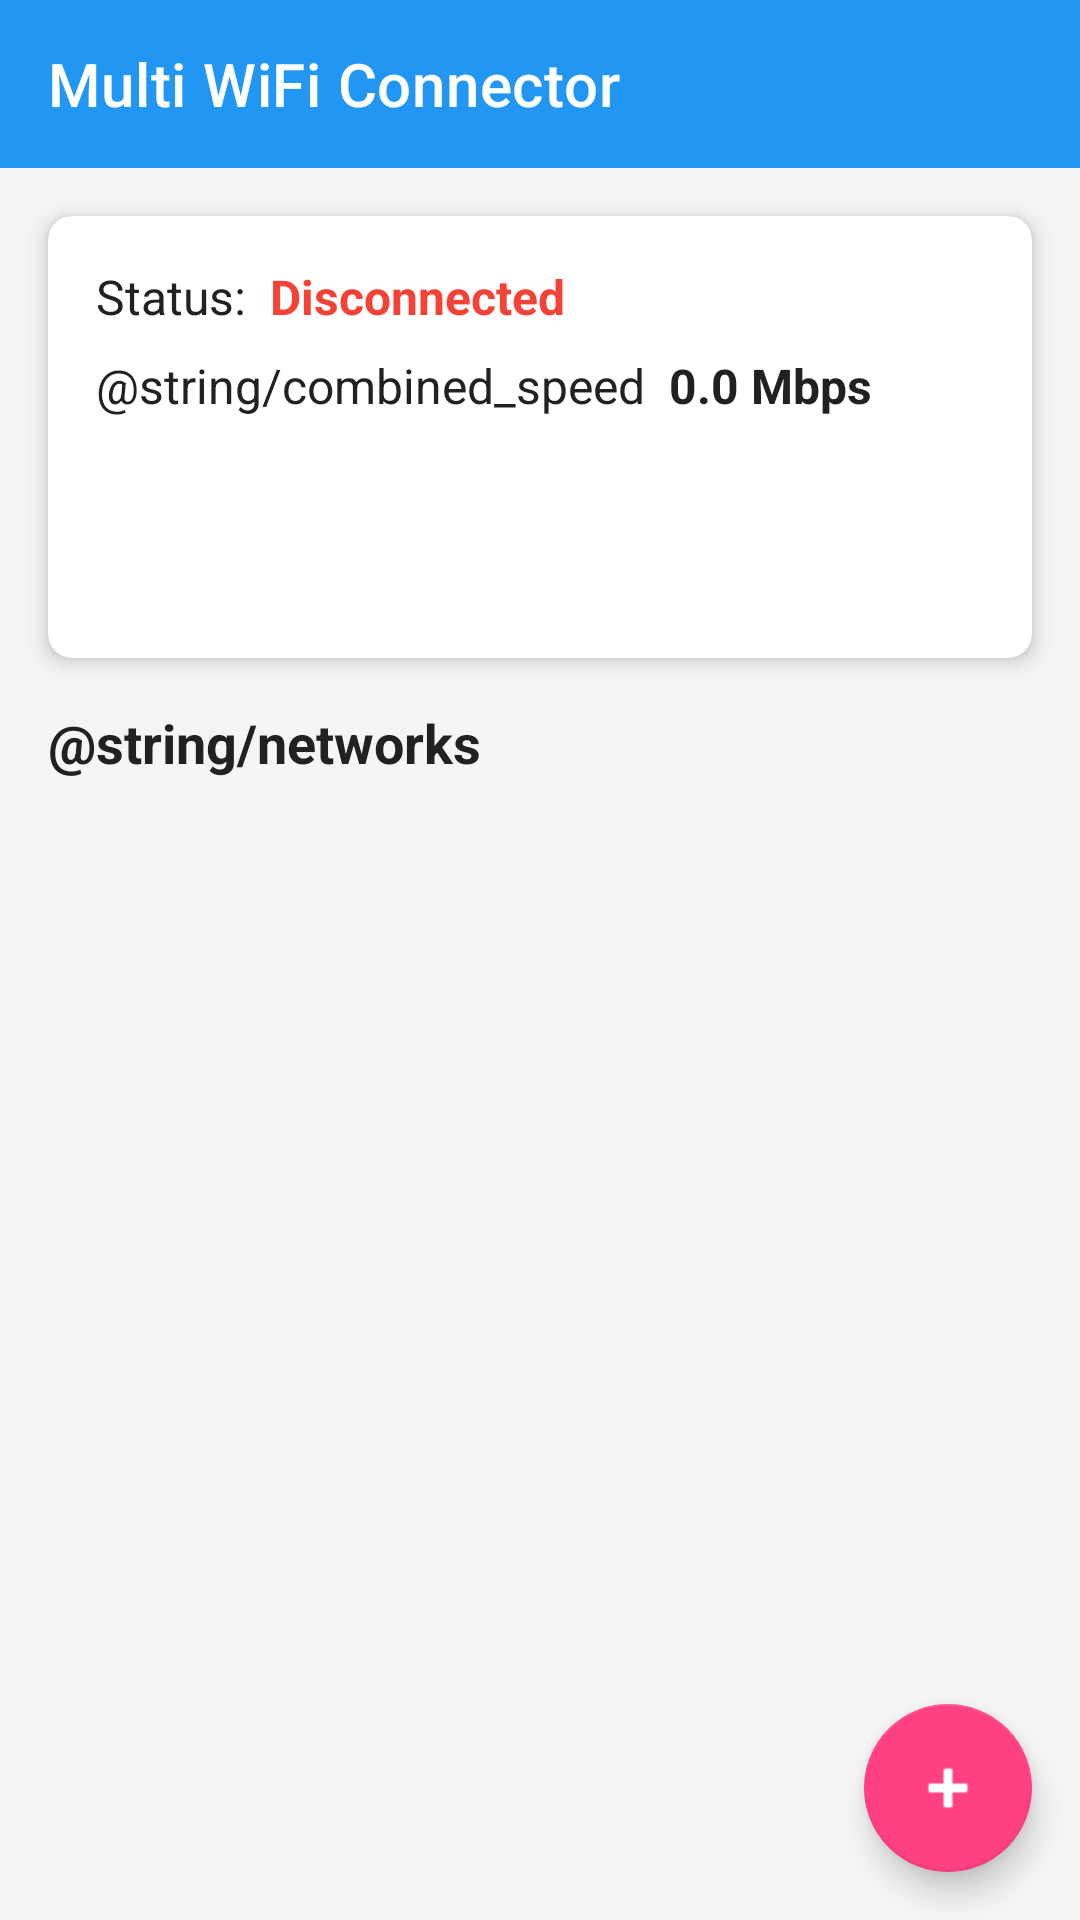

Reconstruct the res/layout file that produces this screen, plus the resources it refers to.
<!-- AndroidManifest.xml: activity theme AppTheme -->
<!-- res/layout/activity_dashboard.xml -->
<?xml version="1.0" encoding="utf-8"?>
<androidx.constraintlayout.widget.ConstraintLayout 
    xmlns:android="http://schemas.android.com/apk/res/android"
    xmlns:app="http://schemas.android.com/apk/res-auto"
    xmlns:tools="http://schemas.android.com/tools"
    android:layout_width="match_parent"
    android:layout_height="match_parent"
    tools:context=".DashboardActivity"
    android:background="@color/colorBackground">

    <androidx.appcompat.widget.Toolbar
        android:id="@+id/toolbar"
        android:layout_width="0dp"
        android:layout_height="wrap_content"
        android:background="@color/colorPrimary"
        android:theme="@style/ThemeOverlay.MaterialComponents.Dark.ActionBar"
        app:layout_constraintEnd_toEndOf="parent"
        app:layout_constraintStart_toStartOf="parent"
        app:layout_constraintTop_toTopOf="parent"
        app:title="@string/app_name" />

    <androidx.cardview.widget.CardView
        android:id="@+id/status_card"
        android:layout_width="0dp"
        android:layout_height="wrap_content"
        android:layout_margin="16dp"
        app:cardCornerRadius="8dp"
        app:cardElevation="4dp"
        app:layout_constraintEnd_toEndOf="parent"
        app:layout_constraintStart_toStartOf="parent"
        app:layout_constraintTop_toBottomOf="@+id/toolbar">

        <androidx.constraintlayout.widget.ConstraintLayout
            android:layout_width="match_parent"
            android:layout_height="wrap_content"
            android:padding="16dp">

            <TextView
                android:id="@+id/status_label"
                android:layout_width="wrap_content"
                android:layout_height="wrap_content"
                android:text="Status:"
                android:textColor="@color/colorTextPrimary"
                android:textSize="16sp"
                app:layout_constraintStart_toStartOf="parent"
                app:layout_constraintTop_toTopOf="parent" />

            <TextView
                android:id="@+id/status_text"
                android:layout_width="wrap_content"
                android:layout_height="wrap_content"
                android:layout_marginStart="8dp"
                android:text="@string/status_disconnected"
                android:textColor="@color/colorDisconnected"
                android:textSize="16sp"
                android:textStyle="bold"
                app:layout_constraintStart_toEndOf="@+id/status_label"
                app:layout_constraintTop_toTopOf="@+id/status_label" />

            <TextView
                android:id="@+id/combined_speed_label"
                android:layout_width="wrap_content"
                android:layout_height="wrap_content"
                android:layout_marginTop="8dp"
                android:text="@string/combined_speed"
                android:textColor="@color/colorTextPrimary"
                android:textSize="16sp"
                app:layout_constraintStart_toStartOf="parent"
                app:layout_constraintTop_toBottomOf="@+id/status_label" />

            <TextView
                android:id="@+id/combined_speed_value"
                android:layout_width="wrap_content"
                android:layout_height="wrap_content"
                android:layout_marginStart="8dp"
                android:text="0.0 Mbps"
                android:textColor="@color/colorTextPrimary"
                android:textSize="16sp"
                android:textStyle="bold"
                app:layout_constraintStart_toEndOf="@+id/combined_speed_label"
                app:layout_constraintTop_toTopOf="@+id/combined_speed_label" />

            <Button
                android:id="@+id/connection_button"
                android:layout_width="match_parent"
                android:layout_height="wrap_content"
                android:layout_marginTop="16dp"
                android:text="@string/connect"
                app:layout_constraintBottom_toBottomOf="parent"
                app:layout_constraintEnd_toEndOf="parent"
                app:layout_constraintStart_toStartOf="parent"
                app:layout_constraintTop_toBottomOf="@+id/combined_speed_label"
                style="@style/PrimaryButton" />

        </androidx.constraintlayout.widget.ConstraintLayout>

    </androidx.cardview.widget.CardView>

    <TextView
        android:id="@+id/networks_title"
        android:layout_width="wrap_content"
        android:layout_height="wrap_content"
        android:layout_marginStart="16dp"
        android:layout_marginTop="16dp"
        android:text="@string/networks"
        android:textColor="@color/colorTextPrimary"
        android:textSize="18sp"
        android:textStyle="bold"
        app:layout_constraintStart_toStartOf="parent"
        app:layout_constraintTop_toBottomOf="@+id/status_card" />

    <androidx.recyclerview.widget.RecyclerView
        android:id="@+id/networks_recyclerview"
        android:layout_width="0dp"
        android:layout_height="0dp"
        android:layout_marginTop="8dp"
        android:clipToPadding="false"
        android:padding="8dp"
        app:layout_constraintBottom_toBottomOf="parent"
        app:layout_constraintEnd_toEndOf="parent"
        app:layout_constraintStart_toStartOf="parent"
        app:layout_constraintTop_toBottomOf="@+id/networks_title"
        tools:listitem="@layout/item_network" />

    <com.google.android.material.floatingactionbutton.FloatingActionButton
        android:id="@+id/fab_add_network"
        android:layout_width="wrap_content"
        android:layout_height="wrap_content"
        android:layout_margin="16dp"
        android:clickable="true"
        android:focusable="true"
        android:src="@android:drawable/ic_input_add"
        app:backgroundTint="@color/colorAccent"
        app:layout_constraintBottom_toBottomOf="parent"
        app:layout_constraintEnd_toEndOf="parent"
        app:tint="@android:color/white" />

</androidx.constraintlayout.widget.ConstraintLayout>
<!-- res/layout/item_network.xml (included above) -->
<?xml version="1.0" encoding="utf-8"?>
<androidx.cardview.widget.CardView 
    xmlns:android="http://schemas.android.com/apk/res/android"
    xmlns:app="http://schemas.android.com/apk/res-auto"
    xmlns:tools="http://schemas.android.com/tools"
    android:layout_width="match_parent"
    android:layout_height="wrap_content"
    android:layout_margin="4dp"
    app:cardCornerRadius="8dp"
    app:cardElevation="2dp">

    <androidx.constraintlayout.widget.ConstraintLayout
        android:layout_width="match_parent"
        android:layout_height="wrap_content"
        android:padding="12dp">

        <ImageView
            android:id="@+id/network_icon"
            android:layout_width="40dp"
            android:layout_height="40dp"
            android:contentDescription="Network icon"
            app:layout_constraintBottom_toBottomOf="parent"
            app:layout_constraintStart_toStartOf="parent"
            app:layout_constraintTop_toTopOf="parent"
            app:srcCompat="@drawable/wifi_icon"
            app:tint="@color/colorPrimary" />

        <TextView
            android:id="@+id/network_name"
            android:layout_width="0dp"
            android:layout_height="wrap_content"
            android:layout_marginStart="12dp"
            android:ellipsize="end"
            android:maxLines="1"
            android:textColor="@color/colorTextPrimary"
            android:textSize="16sp"
            android:textStyle="bold"
            app:layout_constraintEnd_toEndOf="parent"
            app:layout_constraintStart_toEndOf="@+id/network_icon"
            app:layout_constraintTop_toTopOf="parent"
            tools:text="WiFi Network Name" />

        <TextView
            android:id="@+id/speed_label"
            android:layout_width="wrap_content"
            android:layout_height="wrap_content"
            android:layout_marginTop="4dp"
            android:text="@string/network_speed"
            android:textColor="@color/colorTextSecondary"
            android:textSize="12sp"
            app:layout_constraintStart_toStartOf="@+id/network_name"
            app:layout_constraintTop_toBottomOf="@+id/network_name" />

        <TextView
            android:id="@+id/speed_value"
            android:layout_width="wrap_content"
            android:layout_height="wrap_content"
            android:layout_marginStart="4dp"
            android:textColor="@color/colorTextPrimary"
            android:textSize="12sp"
            app:layout_constraintStart_toEndOf="@+id/speed_label"
            app:layout_constraintTop_toTopOf="@+id/speed_label"
            tools:text="25.5 Mbps" />

        <TextView
            android:id="@+id/latency_label"
            android:layout_width="wrap_content"
            android:layout_height="wrap_content"
            android:layout_marginStart="12dp"
            android:text="@string/network_latency"
            android:textColor="@color/colorTextSecondary"
            android:textSize="12sp"
            app:layout_constraintStart_toEndOf="@+id/speed_value"
            app:layout_constraintTop_toTopOf="@+id/speed_label" />

        <TextView
            android:id="@+id/latency_value"
            android:layout_width="wrap_content"
            android:layout_height="wrap_content"
            android:layout_marginStart="4dp"
            android:textColor="@color/colorTextPrimary"
            android:textSize="12sp"
            app:layout_constraintStart_toEndOf="@+id/latency_label"
            app:layout_constraintTop_toTopOf="@+id/latency_label"
            tools:text="15 ms" />

        <TextView
            android:id="@+id/allocation_label"
            android:layout_width="wrap_content"
            android:layout_height="wrap_content"
            android:layout_marginStart="12dp"
            android:text="@string/network_allocation"
            android:textColor="@color/colorTextSecondary"
            android:textSize="12sp"
            app:layout_constraintStart_toEndOf="@+id/latency_value"
            app:layout_constraintTop_toTopOf="@+id/latency_label" />

        <TextView
            android:id="@+id/allocation_value"
            android:layout_width="wrap_content"
            android:layout_height="wrap_content"
            android:layout_marginStart="4dp"
            android:textColor="@color/colorTextPrimary"
            android:textSize="12sp"
            app:layout_constraintStart_toEndOf="@+id/allocation_label"
            app:layout_constraintTop_toTopOf="@+id/allocation_label"
            tools:text="40%" />

    </androidx.constraintlayout.widget.ConstraintLayout>

</androidx.cardview.widget.CardView>
<!-- resources referenced by this layout -->
<resources>
  <color name="colorAccent">#FF4081</color>
  <color name="colorBackground">#F5F5F5</color>
  <color name="colorDisconnected">#F44336</color>
  <color name="colorPrimary">#2196F3</color>
  <color name="colorTextPrimary">#212121</color>
  <color name="colorTextSecondary">#757575</color>
  <!-- drawable wifi_icon (drawable) -->
  <vector xmlns:android="http://schemas.android.com/apk/res/android"
      android:width="24dp"
      android:height="24dp"
      android:viewportWidth="24"
      android:viewportHeight="24"
      android:tint="?attr/colorControlNormal">
      <path
          android:fillColor="@android:color/black"
          android:pathData="M1,9l2,2c4.97,-4.97 13.03,-4.97 18,0l2,-2C16.93,2.93 7.08,2.93 1,9zM9,17l3,3 3,-3c-1.65,-1.66 -4.34,-1.66 -6,0zM5,13l2,2c2.76,-2.76 7.24,-2.76 10,0l2,-2C15.14,9.14 8.87,9.14 5,13z"/>
  </vector>
  <string name="app_name">Multi WiFi Connector</string>
  <string name="connect">Connect</string>
  <string name="status_disconnected">Disconnected</string>
  <style name="PrimaryButton" parent="Widget.MaterialComponents.Button">
          <item name="android:textColor">@android:color/white</item>
          <item name="android:textSize">16sp</item>
          <item name="android:padding">12dp</item>
      </style>
  <style name="AppTheme" parent="Theme.MaterialComponents.Light.DarkActionBar">
          <item name="colorPrimary">@color/colorPrimary</item>
          <item name="colorPrimaryDark">@color/colorPrimaryDark</item>
          <item name="colorAccent">@color/colorAccent</item>
      </style>
  <color name="colorPrimaryDark">#1976D2</color>
</resources>
